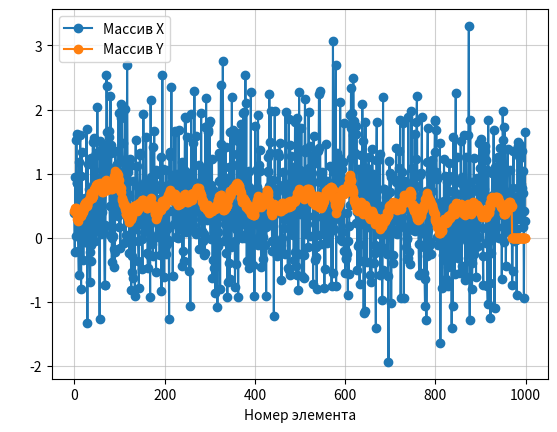

Write Python code to recreate this figure.

import numpy as np
import matplotlib.pyplot as plt
from numpy.random import normal

M = 0.5 # Мат ожидание
sigma = 0.8 # Сигма
N = 1000 # Количество элементов

X = normal(M, sigma, N)
k = 30 # окошко диапазона

klv_windows = N - k
Y = [0 for i in range(len(X))]
for i in range(klv_windows):
    for j in range(k):
        if (j + i) < len(X):
            Y[i] += X[j + i]

for i in range(len(Y)):
    Y[i] = Y[i] / k

nomer_N = []  # Хранит индекс состояний
for i in range(N):
    nomer_N.append(i)

# Вычисление сигмы
print("Сигма X", np.std(X))
print("Сигма Y", np.std(Y))
print("Мат ожидание X", np.mean(X))
print("Мат ожидание Y", np.mean(Y))

# Построение графиков
fig, ax = plt.subplots()

ax.plot(nomer_N, X, marker='o',
            label='Массив X')
ax.plot(nomer_N, Y, marker='o',
            label='Массив Y')

# Добавление сетки
ax.grid(alpha=0.6)

# Подписи осей
plt.ylabel(" ")
ax.set_title("")
plt.xlabel("Номер элемента")
plt.legend(loc=0)

plt.show()


















